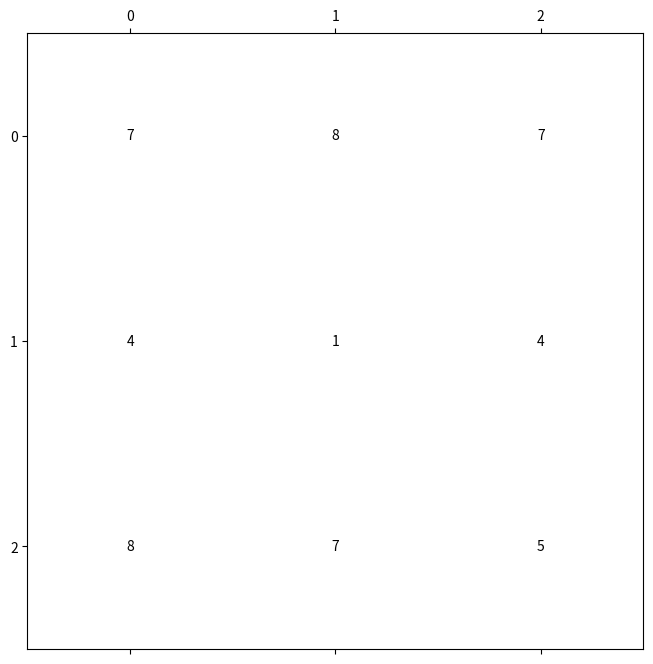

The script that saved this image:
import numpy as np
import matplotlib.pyplot as plt

minimum = 0
size = 3
count = 0
#generating random numbers into the grid from 0-9 and integers
grid = np.random.randint(0, 9, size=(size, size))
#setting values for the top left(start) and bottom right(finish) of the grid
grid[0,0] = np.random.randint(0,9)
grid[size-1,size-1] = np.random.randint(0,9)
    
#reshaping the grid so it looks nicer in the center and enlarged rather than being very small 
#in the bottom left of the screen so for this I had to use subplots 
fig, ax = plt.subplots(figsize=(8,8))
ax.matshow(grid, alpha = 0, cmap = None)
for i in range(size):
    for j in range(size):
        block = grid[j,i]
        ax.text(i, j, str(block), va = 'center', ha = 'center')
            
#this is created to calculated the distance travelled in total
distmap = np.ones((size,size),dtype = int)
#setting the top right value to 0 because we start at top left so dont want to have a value there to mess up
#the shortest path algorithm
distmap[0,0] = 0
#print(distmap)
#creating an array to know if the square has been visited or not 
#ifVisited = np.zeros((size,size), dtype = bool)
#print(ifVisited)

finished = False
x,y,count = 0,0,0


point = grid[x,y]

def moveRight():
    global y
    point = grid[x,y+1]
    y+=1
    

def moveLeft():
    global y
    point = grid[x,y-1]
    y-=1
   
    
def moveUp():
    global y
    point = grid[x-1,y]
    y-=1
    

def moveDown():
    global y
    point = grid[x+1,y]
    y-=1
    

print(grid[x,y])

while (count < 3):
    if(grid[x,y+1] < grid[x+1,y]):
        moveRight()
        print(grid[x,y])
        print('first if')
        count+=1
    elif(grid[x,y+1] > grid[x+1,y]):
        moveDown()
        print(grid[x,y])
        print('elif')
        count+=1
    
print(grid[x,y])
        
          
    
    

    
    
        
    




